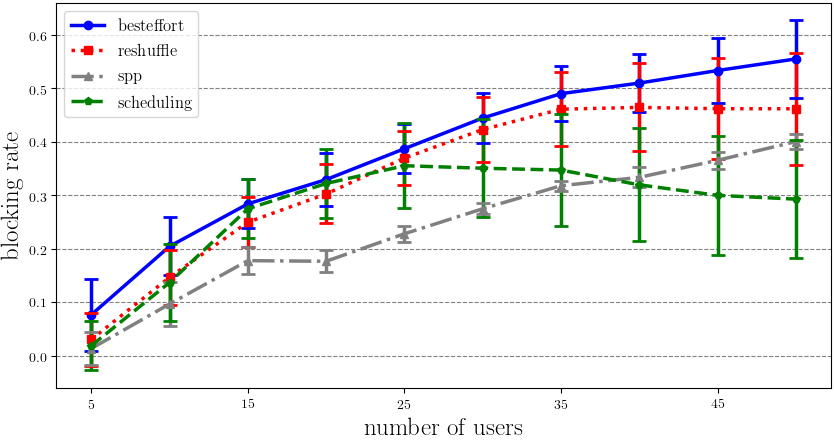

Values plotted in this chart, from the file beside it:
besteffort; 5; 0
besteffort; 5; 0
besteffort; 5; 0
besteffort; 5; 0
besteffort; 5; 0
besteffort; 5; 0
besteffort; 5; 0
besteffort; 5; 0
besteffort; 5; 0
besteffort; 5; 0
besteffort; 5; 0
besteffort; 5; 0
besteffort; 5; 0
besteffort; 5; 0
besteffort; 5; 0
besteffort; 5; 0
besteffort; 5; 0
besteffort; 5; 0
besteffort; 5; 0
besteffort; 5; 0
besteffort; 5; 0
besteffort; 5; 0
besteffort; 5; 0
besteffort; 5; 0
besteffort; 5; 0
besteffort; 5; 0
besteffort; 5; 0
besteffort; 5; 0
besteffort; 5; 0
besteffort; 5; 0
besteffort; 5; 0
besteffort; 5; 0
besteffort; 5; 0
besteffort; 5; 0
besteffort; 5; 0
besteffort; 5; 0
besteffort; 5; 0
besteffort; 5; 0
besteffort; 5; 0
besteffort; 5; 0
besteffort; 5; 0
besteffort; 5; 0
besteffort; 5; 0
besteffort; 5; 0
besteffort; 5; 0
besteffort; 5; 0
besteffort; 5; 0
besteffort; 5; 0
besteffort; 5; 0
besteffort; 5; 0
besteffort; 5; 0
besteffort; 5; 0
besteffort; 5; 0
besteffort; 5; 0
besteffort; 5; 0
besteffort; 5; 0
besteffort; 5; 0
besteffort; 5; 0
besteffort; 5; 0
besteffort; 5; 0
besteffort; 5; 0
... 59,939 more rows
